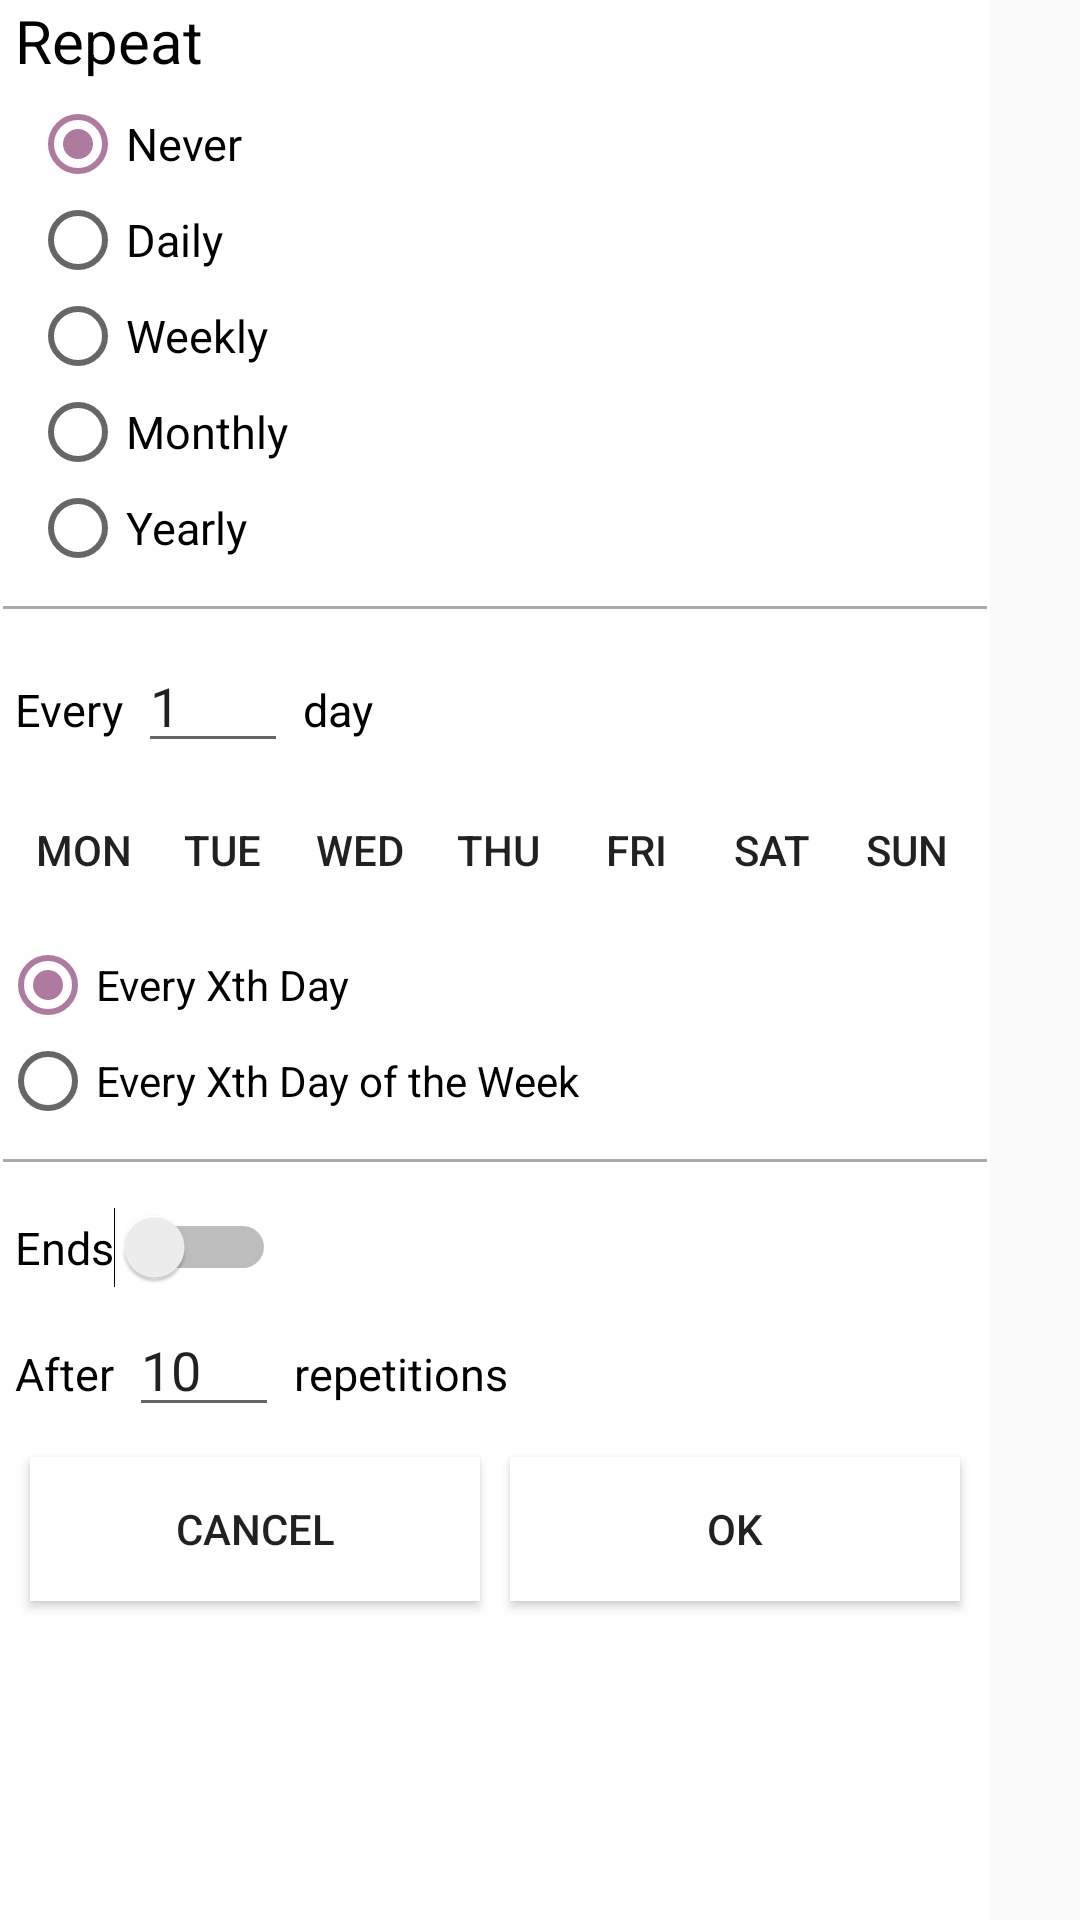

Write the Android layout XML for this screen, with the resource values it uses.
<!-- AndroidManifest.xml: application theme AppTheme -->
<!-- res/layout/repeat_picker.xml -->
<?xml version="1.0" encoding="utf-8"?>
<ScrollView
    xmlns:android="http://schemas.android.com/apk/res/android"
    android:layout_width="match_parent"
    android:layout_height="match_parent"
    android:fillViewport="true">

    <LinearLayout
        android:layout_width="wrap_content"
        android:layout_height="wrap_content"
        android:orientation="vertical"
        android:background="#fff">

        <TextView
            android:id="@+id/txt_repeatition_time"
            android:layout_width="wrap_content"
            android:layout_height="wrap_content"
            android:textSize="20dp"
            android:layout_marginHorizontal="5dp"
            android:layout_marginBottom="5dp"
            android:textColor="#000"
            android:text="@string/repeat"/>

        <RadioGroup
            android:id="@+id/radioGroupRepetitionTime"
            android:layout_width="wrap_content"
            android:layout_height="wrap_content"
            android:layout_marginHorizontal="10dp">

            <RadioButton
                android:id="@+id/radioNever"
                android:layout_width="wrap_content"
                android:layout_height="wrap_content"
                android:layout_weight="1"
                android:textSize="15dp"
                android:maxLines="1"
                android:text="@string/never"
                android:checked="true"/>

            <RadioButton
                android:id="@+id/radioDaily"
                android:layout_width="wrap_content"
                android:layout_height="wrap_content"
                android:layout_weight="1"
                android:textSize="15dp"
                android:maxLines="1"
                android:text="@string/daily" />

            <RadioButton
                android:id="@+id/radioWeekly"
                android:layout_width="wrap_content"
                android:layout_height="wrap_content"
                android:layout_weight="1"
                android:textSize="15dp"
                android:maxLines="1"
                android:text="@string/weekly" />

            <RadioButton
                android:id="@+id/radioMonthly"
                android:layout_width="wrap_content"
                android:layout_height="wrap_content"
                android:layout_weight="1"
                android:textSize="15dp"
                android:maxLines="1"
                android:text="@string/monthly" />

            <RadioButton
                android:id="@+id/radioYearly"
                android:layout_width="match_parent"
                android:layout_height="wrap_content"
                android:layout_weight="1"
                android:textSize="15dp"
                android:maxLines="1"
                android:text="@string/yearly" />

        </RadioGroup>

        <View
            android:id="@+id/seperator_1"
            android:layout_marginVertical="10dp"
            android:layout_width="match_parent"
            android:layout_height="1dp"
            android:layout_marginHorizontal="1dp"
            android:background="@android:color/darker_gray"/>

        <LinearLayout
            android:id="@+id/inputTimePeriod"
            android:layout_width="wrap_content"
            android:layout_height="wrap_content"
            android:orientation="horizontal"
            android:background="#fff"
            android:focusable="true"
            android:focusableInTouchMode="true">

            <TextView
                android:id="@+id/txt_every"
                android:layout_width="match_parent"
                android:layout_height="wrap_content"
                android:textSize="15dp"
                android:layout_marginHorizontal="5dp"
                android:layout_marginBottom="5dp"
                android:textColor="#000"
                android:text="@string/every"/>

            <EditText
                android:id="@+id/input_repeatition_interval"
                android:layout_width="50dp"
                android:layout_height="wrap_content"
                android:singleLine="true"
                android:inputType="number"
                android:text="1"/>

            <TextView
                android:id="@+id/txt_repeatition_interval"
                android:layout_width="match_parent"
                android:layout_height="wrap_content"
                android:textSize="15dp"
                android:layout_marginHorizontal="5dp"
                android:layout_marginBottom="5dp"
                android:textColor="#000"
                android:text="@string/day"/>
        </LinearLayout>

    <LinearLayout
        android:id="@+id/inputDayPicker"
        android:layout_width="match_parent"
        android:layout_height="wrap_content"
        android:orientation="horizontal"
        android:background="#fff"
        android:layout_margin="5dp"
        android:focusable="true"
        android:focusableInTouchMode="true">

        <ToggleButton
            android:id="@+id/tglMon"
            android:layout_width="46dp"
            android:layout_height="wrap_content"
            android:background="@drawable/toggle_selector"
            android:textOn="@string/mon"
            android:textOff="@string/mon" />
        <ToggleButton
            android:id="@+id/tglTue"
            android:layout_width="46dp"
            android:layout_height="wrap_content"
            android:background="@drawable/toggle_selector"
            android:textOn="@string/tue"
            android:textOff="@string/tue" />
        <ToggleButton
            android:id="@+id/tglWed"
            android:layout_width="46dp"
            android:layout_height="wrap_content"
            android:background="@drawable/toggle_selector"
            android:textOn="@string/wed"
            android:textOff="@string/wed" />
        <ToggleButton
            android:id="@+id/tglThu"
            android:layout_width="46dp"
            android:layout_height="wrap_content"
            android:background="@drawable/toggle_selector"
            android:textOn="@string/thu"
            android:textOff="@string/thu" />
        <ToggleButton
            android:id="@+id/tglFri"
            android:layout_width="46dp"
            android:layout_height="wrap_content"
            android:background="@drawable/toggle_selector"
            android:textOn="@string/fri"
            android:textOff="@string/fri" />
        <ToggleButton
            android:id="@+id/tglSat"
            android:layout_width="45dp"
            android:layout_height="wrap_content"
            android:background="@drawable/toggle_selector"
            android:textOn="@string/sat"
            android:textOff="@string/sat" />
        <ToggleButton
            android:id="@+id/tglSun"
            android:layout_width="45dp"
            android:layout_height="wrap_content"
            android:background="@drawable/toggle_selector"
            android:textOn="@string/sun"
            android:textOff="@string/sun" />

    </LinearLayout>

        <RadioGroup
            android:id="@+id/radGroupEveryXDay"
            android:layout_width="match_parent"
            android:layout_height="wrap_content" >

            <RadioButton
                android:id="@+id/radEveryXDay"
                android:layout_width="match_parent"
                android:layout_height="wrap_content"
                android:text="Every Xth Day"
                android:checked="true"/>

            <RadioButton
                android:id="@+id/radEveryXDayOfWeek"
                android:layout_width="match_parent"
                android:layout_height="wrap_content"
                android:text="Every Xth Day of the Week" />
        </RadioGroup>

        <View
            android:id="@+id/seperator_2"
            android:layout_marginVertical="10dp"
            android:layout_width="match_parent"
            android:layout_height="1dp"
            android:layout_marginHorizontal="1dp"
            android:background="@android:color/darker_gray"/>

        <Switch
            android:id="@+id/switch_end"
            android:layout_width="wrap_content"
            android:layout_height="wrap_content"
            android:textSize="15dp"
            android:layout_margin="5dp"
            android:text="@string/ends" />

        <LinearLayout
            android:id="@+id/inputEndsAfter"
            android:layout_width="wrap_content"
            android:layout_height="wrap_content"
            android:orientation="horizontal"
            android:background="#fff"
            android:focusable="true"
            android:focusableInTouchMode="true">

            <TextView
                android:id="@+id/txt_after"
                android:layout_width="match_parent"
                android:layout_height="wrap_content"
                android:textSize="15dp"
                android:layout_marginHorizontal="5dp"
                android:layout_marginBottom="5dp"
                android:textColor="#000"
                android:text="@string/after"/>

            <EditText
                android:id="@+id/input_repeatition_number"
                android:layout_width="50dp"
                android:layout_height="wrap_content"
                android:singleLine="true"
                android:inputType="number"
                android:text="10"/>

            <TextView
                android:id="@+id/txt_repeatition_number"
                android:layout_width="wrap_content"
                android:layout_height="wrap_content"
                android:layout_marginHorizontal="5dp"
                android:layout_marginBottom="5dp"
                android:text="@string/repetition_plural"
                android:textColor="#000"
                android:textSize="15dp" />
        </LinearLayout>

        <LinearLayout
            android:layout_width="wrap_content"
            android:layout_height="wrap_content"
            android:orientation="horizontal"
            android:layout_margin="5dp"
            android:background="#fff">

            <Button
                android:id="@+id/btnCancel"
                android:layout_width="150dp"
                android:layout_height="wrap_content"
                android:layout_margin="5dp"
                android:background="@color/white"
                android:text="@string/cancel" />
            <Button
                android:id="@+id/btnOk"
                android:layout_width="150dp"
                android:layout_height="wrap_content"
                android:layout_margin="5dp"
                android:background="@color/white"
                android:text="@string/ok" />

        </LinearLayout>
    </LinearLayout>
</ScrollView>
<!-- resources referenced by this layout -->
<resources>
  <color name="white">#ffffff</color>
  <string name="after">After</string>
  <string name="cancel">Cancel</string>
  <string name="daily">Daily</string>
  <string name="day">day</string>
  <string name="ends">Ends</string>
  <string name="every">Every</string>
  <string name="fri">Fri</string>
  <string name="mon">Mon</string>
  <string name="monthly">Monthly</string>
  <string name="never">Never</string>
  <string name="ok">OK</string>
  <string name="repeat">Repeat</string>
  <string name="repetition_plural">repetitions</string>
  <string name="sat">Sat</string>
  <string name="sun">Sun</string>
  <string name="thu">Thu</string>
  <string name="tue">Tue</string>
  <string name="wed">Wed</string>
  <string name="weekly">Weekly</string>
  <string name="yearly">Yearly</string>
  <style name="AppTheme" parent="Theme.AppCompat.Light.DarkActionBar">
          
          <item name="colorPrimary">@color/colorPrimary</item>
          <item name="colorPrimaryDark">@color/colorPrimaryDark</item>
          <item name="colorAccent">@color/colorAccent</item>
      </style>
  <color name="colorPrimary">#bab0ac</color>
  <color name="colorPrimaryDark">#9b8d87</color>
  <color name="colorAccent">#af7aa0</color>
</resources>
